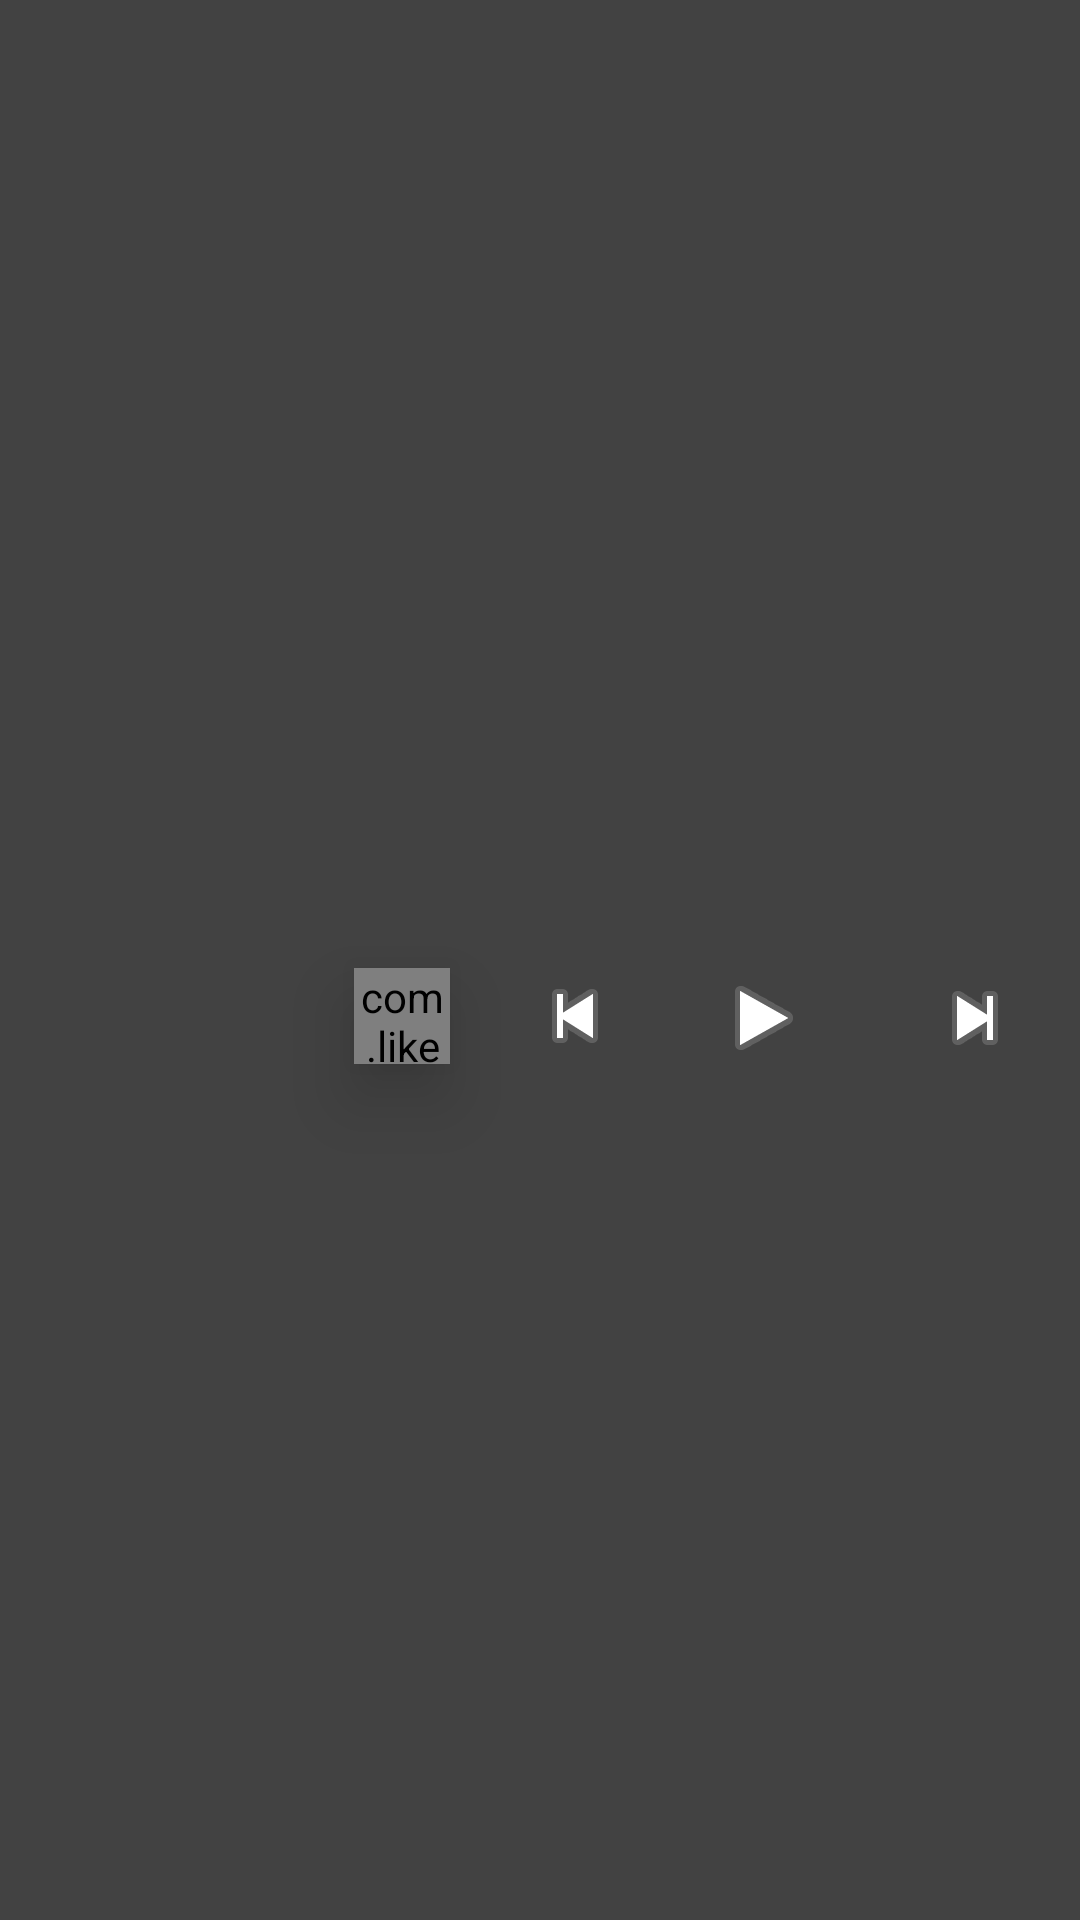

Android layout source for this screen:
<!-- AndroidManifest.xml: application theme AppTheme -->
<!-- res/layout/fragment_playback_controls.xml -->
<?xml version="1.0" encoding="utf-8"?>
<android.support.constraint.ConstraintLayout xmlns:android="http://schemas.android.com/apk/res/android"
                                             xmlns:app="http://schemas.android.com/apk/res-auto"
                                             xmlns:tools="http://schemas.android.com/tools"
                                             android:id="@+id/fragment_playback_controls"
                                             android:name="com.stc.radio.player.ui.PlaybackControlsFragment"
                                             android:layout_width="match_parent"
                                             android:layout_height="wrap_content"
                                             android:background="@color/colorPrimary"
                                             android:elevation="6dp"
                                             tools:context="com.stc.radio.player.ui.ActionBarCastActivity"
                                             tools:layout_editor_absoluteX="0dp"
                                             tools:layout_editor_absoluteY="25dp">

    <ImageView
        android:id="@+id/album_art"
        android:layout_width="100dp"
        android:layout_height="100dp"

        android:layout_marginBottom="8dp"
        android:layout_marginStart="8dp"
        android:layout_marginTop="8dp"
        android:clickable="true"
        android:scaleType="fitXY"
        android:transitionName="@string/art_transition"
        app:layout_constraintBottom_toBottomOf="parent"
        app:layout_constraintLeft_toLeftOf="parent"
        app:layout_constraintTop_toTopOf="parent"
        tools:layout_constraintBottom_creator="1"
        tools:layout_constraintLeft_creator="1"
        tools:layout_constraintTop_creator="1"
        tools:src="@drawable/ic_queue_music_black_24dp" />

    <TextView
        android:id="@+id/title"
        android:layout_width="0dp"
        android:layout_height="wrap_content"
        android:layout_marginEnd="8dp"
        android:layout_marginLeft="8dp"
        android:layout_marginRight="8dp"
        android:layout_marginStart="8dp"
        android:layout_marginTop="8dp"
        android:contentDescription="@string/currently_playing_song"
        android:ellipsize="end"
        android:maxLines="2"
        android:paddingStart="4dp"
        android:textAppearance="@style/Base.TextAppearance.AppCompat.Large"
        android:textColor="?android:attr/textColorPrimary"
        app:layout_constraintLeft_toRightOf="@+id/album_art"
        app:layout_constraintRight_toRightOf="parent"
        app:layout_constraintTop_toTopOf="parent"
        tools:layout_constraintLeft_creator="1"
        tools:layout_constraintRight_creator="1"
        tools:text="The Best Music EVAH1111 THE BEST"
        />

    <ImageButton
        android:id="@+id/play_prev"
        android:layout_width="67dp"
        android:layout_height="0dp"
        android:layout_marginBottom="8dp"
        android:layout_marginTop="8dp"
        android:background="?attr/actionBarItemBackground"
        android:elevation="15dp"
        android:src="@android:drawable/ic_media_previous"
        app:layout_constraintBottom_toBottomOf="parent"
        app:layout_constraintTop_toBottomOf="@+id/title"
        tools:layout_constraintBottom_creator="1"
        tools:layout_constraintLeft_creator="1"
        tools:layout_constraintTop_creator="1"
        app:layout_constraintLeft_toRightOf="@+id/fav_button_control"
        android:layout_marginLeft="8dp"
        app:layout_constraintVertical_bias="0.0"
        android:layout_marginStart="8dp" />

    <ImageButton
        android:id="@+id/play_pause"
        android:layout_width="67dp"
        android:layout_height="0dp"
        android:layout_marginBottom="7dp"
        android:layout_marginEnd="75dp"
        android:layout_marginStart="74dp"
        android:layout_marginTop="8dp"
        android:background="?attr/actionBarItemBackground"
        android:elevation="15dp"
        android:src="@android:drawable/ic_media_play"
        app:layout_constraintBottom_toBottomOf="parent"
        app:layout_constraintLeft_toLeftOf="@+id/play_prev"
        app:layout_constraintRight_toRightOf="@+id/title"
        app:layout_constraintTop_toBottomOf="@+id/title"
        tools:layout_constraintBottom_creator="1"
        tools:layout_constraintLeft_creator="1"
        tools:layout_constraintRight_creator="1"
        tools:layout_constraintTop_creator="1"/>

    <ImageButton
        android:id="@+id/play_next"
        android:layout_width="0dp"
        android:layout_height="0dp"
        android:layout_marginBottom="7dp"
        android:layout_marginEnd="7dp"
        android:layout_marginStart="9dp"
        android:layout_marginTop="8dp"
        android:background="?attr/actionBarItemBackground"
        android:elevation="15dp"
        android:src="@android:drawable/ic_media_next"
        app:layout_constraintBottom_toBottomOf="parent"
        app:layout_constraintLeft_toRightOf="@+id/play_pause"
        app:layout_constraintRight_toRightOf="parent"
        app:layout_constraintTop_toBottomOf="@+id/title"
        tools:layout_constraintBottom_creator="1"
        tools:layout_constraintLeft_creator="1"
        tools:layout_constraintRight_creator="1"
        tools:layout_constraintTop_creator="1"/>

    <com.like.LikeButton
        android:id="@+id/fav_button_control"
        android:layout_width="32dp"
        android:layout_height="32dp"
        android:layout_marginBottom="8dp"
        android:layout_marginLeft="10dp"
        android:layout_marginStart="10dp"
        android:layout_marginTop="8dp"
        android:background="?attr/actionBarItemBackground"
        android:elevation="15dp"
        app:icon_size="16dp"
        app:icon_type="star"
        app:is_enabled="true"
        app:layout_constraintBottom_toBottomOf="parent"
        app:layout_constraintLeft_toRightOf="@+id/album_art"
        app:layout_constraintTop_toBottomOf="@+id/title"
        tools:layout_constraintBottom_creator="1"
        tools:layout_constraintLeft_creator="1"
        tools:layout_constraintTop_creator="1" />


    
    


</android.support.constraint.ConstraintLayout>
<!-- resources referenced by this layout -->
<resources>
  <color name="colorAccent">#009688</color>
  <color name="colorPrimary">#424242</color>
  <!-- drawable ic_queue_music_black_24dp (drawable) -->
  <vector xmlns:android="http://schemas.android.com/apk/res/android"
          android:width="24dp"
          android:height="24dp"
          android:viewportWidth="24.0"
          android:viewportHeight="24.0"
      android:tintMode="src_in">
      <path
          android:fillColor="@color/colorAccent"
          android:strokeColor="@color/colorPrimaryDark"
          android:pathData="M15,6L3,6v2h12L15,6zM15,10L3,10v2h12v-2zM3,16h8v-2L3,14v2zM17,6v8.18c-0.31,-0.11 -0.65,-0.18 -1,-0.18 -1.66,0 -3,1.34 -3,3s1.34,3 3,3 3,-1.34 3,-3L19,8h3L22,6h-5z"/>
  </vector>
  <string name="art_transition">ART</string>
  <string name="currently_playing_song">Song currently playing</string>
  <style name="AppTheme" parent="Theme.AppCompat.NoActionBar">
          
          <item name="colorPrimary">@color/colorPrimary</item>
          <item name="colorPrimaryDark">@color/colorPrimaryDark</item>
          <item name="colorAccent">@color/colorAccent</item>
          <item name="android:textColor">@color/colorText</item>
          <item name="android:textColorHighlight">@color/colorTextAccent</item>
          <item name="android:windowActionBar">false</item>
          <item name="android:windowContentTransitions">true</item>
  
  
      </style>
  <color name="colorPrimaryDark">#212121</color>
  <color name="colorText">#eeeeee</color>
  <color name="colorTextAccent">#f5f5f5</color>
</resources>
